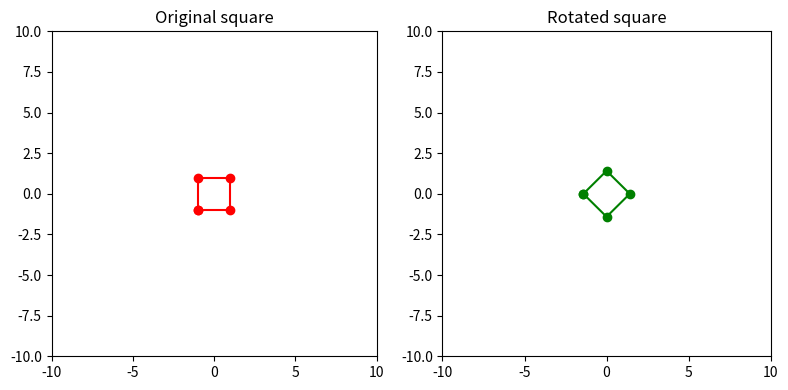

Here is the Python script that generated this plot:
import numpy as np
import matplotlib.pyplot as plt
import math

# points = np.array([[4, 4], [6, 4], [6, 6], [4, 6], [4, 4]])
points = np.array([[-1, -1],
                   [1, -1],
                   [1, 1],
                   [-1, 1],
                   [-1, -1]])

plt.figure(figsize=(8, 4))

plt.subplot(121)
plt.plot(points[:, 0], points[:, 1], 'ro-')
plt.title("Original square")
plt.xlim(-10, 10)
plt.ylim(-10, 10)
plt.gca().set_aspect('equal', adjustable='box')

#red angle
rad_angle = math.radians(45)
# rotation matrix
rotation_matrix = np.array([[math.cos(rad_angle), -math.sin(rad_angle)], [math.sin(rad_angle), math.cos(rad_angle)]])
rPoints = np.dot( points, rotation_matrix)

plt.subplot(122)
plt.plot(rPoints[:, 0], rPoints[:, 1], 'go-')
plt.title("Rotated square")
plt.xlim(-10, 10)
plt.ylim(-10, 10)
#plt.gca().set_aspect('equal', adjustable = 'box')

plt.tight_layout()
plt.show()

print("original points: ", points)